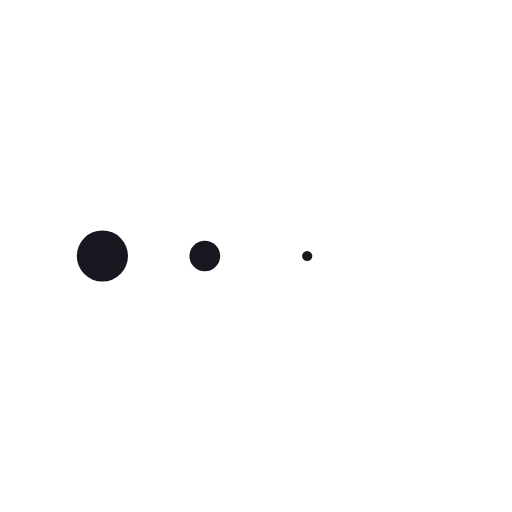
t = 0.00 s
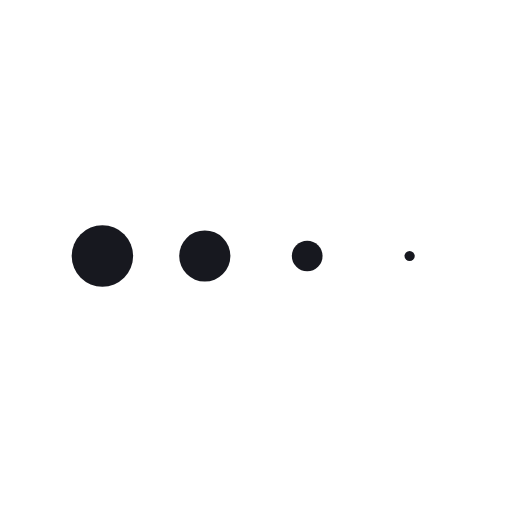
t = 0.13 s
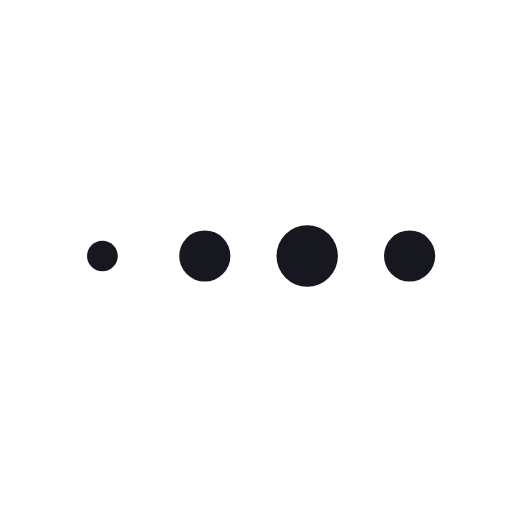
t = 0.38 s
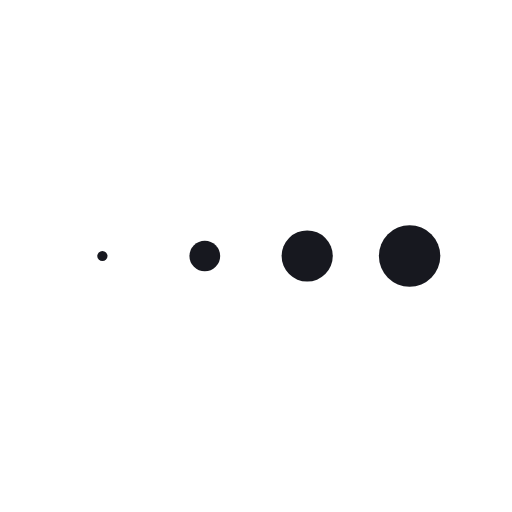
t = 0.50 s
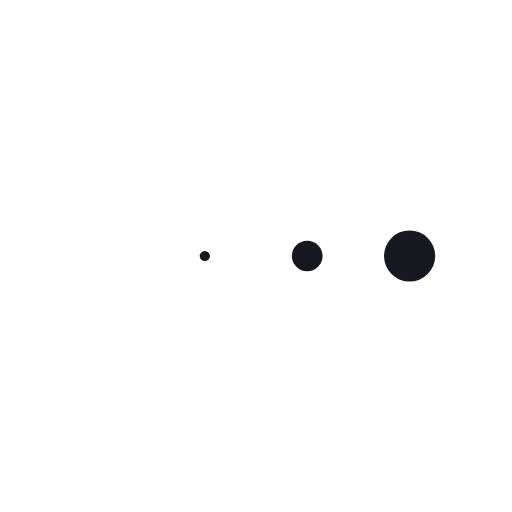
t = 0.63 s
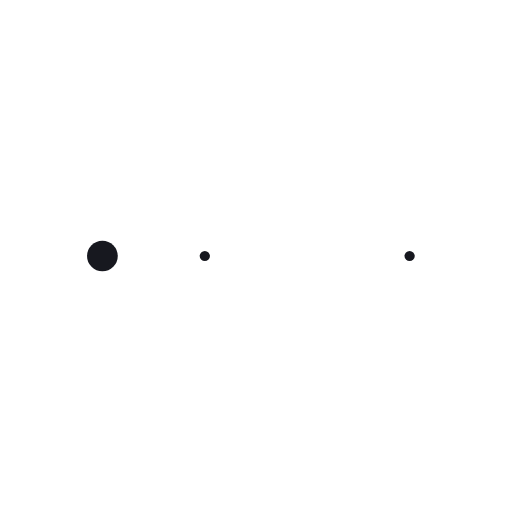
t = 0.88 s

The animated SVG that drew these frames (rendered in a browser with its animation timeline set to each time). Animation: 4 SMIL elements (animateTransform=4); one cycle of 1.00 s, repeats indefinitely.

<svg class="lds-message" width="100%" height="100%" xmlns="http://www.w3.org/2000/svg" xmlns:xlink="http://www.w3.org/1999/xlink" viewBox="0 0 100 100" preserveAspectRatio="xMidYMid"><g transform="translate(20 50)">
<circle cx="0" cy="0" r="6" fill="#17181f" transform="scale(0.337174 0.337174)">
  <animateTransform attributeName="transform" type="scale" begin="-0.375s" calcMode="spline" keySplines="0.3 0 0.7 1;0.3 0 0.7 1" values="0;1;0" keyTimes="0;0.5;1" dur="1s" repeatCount="indefinite"></animateTransform>
</circle>
</g><g transform="translate(40 50)">
<circle cx="0" cy="0" r="6" fill="#17181f" transform="scale(0.688378 0.688378)">
  <animateTransform attributeName="transform" type="scale" begin="-0.25s" calcMode="spline" keySplines="0.3 0 0.7 1;0.3 0 0.7 1" values="0;1;0" keyTimes="0;0.5;1" dur="1s" repeatCount="indefinite"></animateTransform>
</circle>
</g><g transform="translate(60 50)">
<circle cx="0" cy="0" r="6" fill="#17181f" transform="scale(0.957837 0.957837)">
  <animateTransform attributeName="transform" type="scale" begin="-0.125s" calcMode="spline" keySplines="0.3 0 0.7 1;0.3 0 0.7 1" values="0;1;0" keyTimes="0;0.5;1" dur="1s" repeatCount="indefinite"></animateTransform>
</circle>
</g><g transform="translate(80 50)">
<circle cx="0" cy="0" r="6" fill="#17181f" transform="scale(0.944369 0.944369)">
  <animateTransform attributeName="transform" type="scale" begin="0s" calcMode="spline" keySplines="0.3 0 0.7 1;0.3 0 0.7 1" values="0;1;0" keyTimes="0;0.5;1" dur="1s" repeatCount="indefinite"></animateTransform>
</circle>
</g></svg>